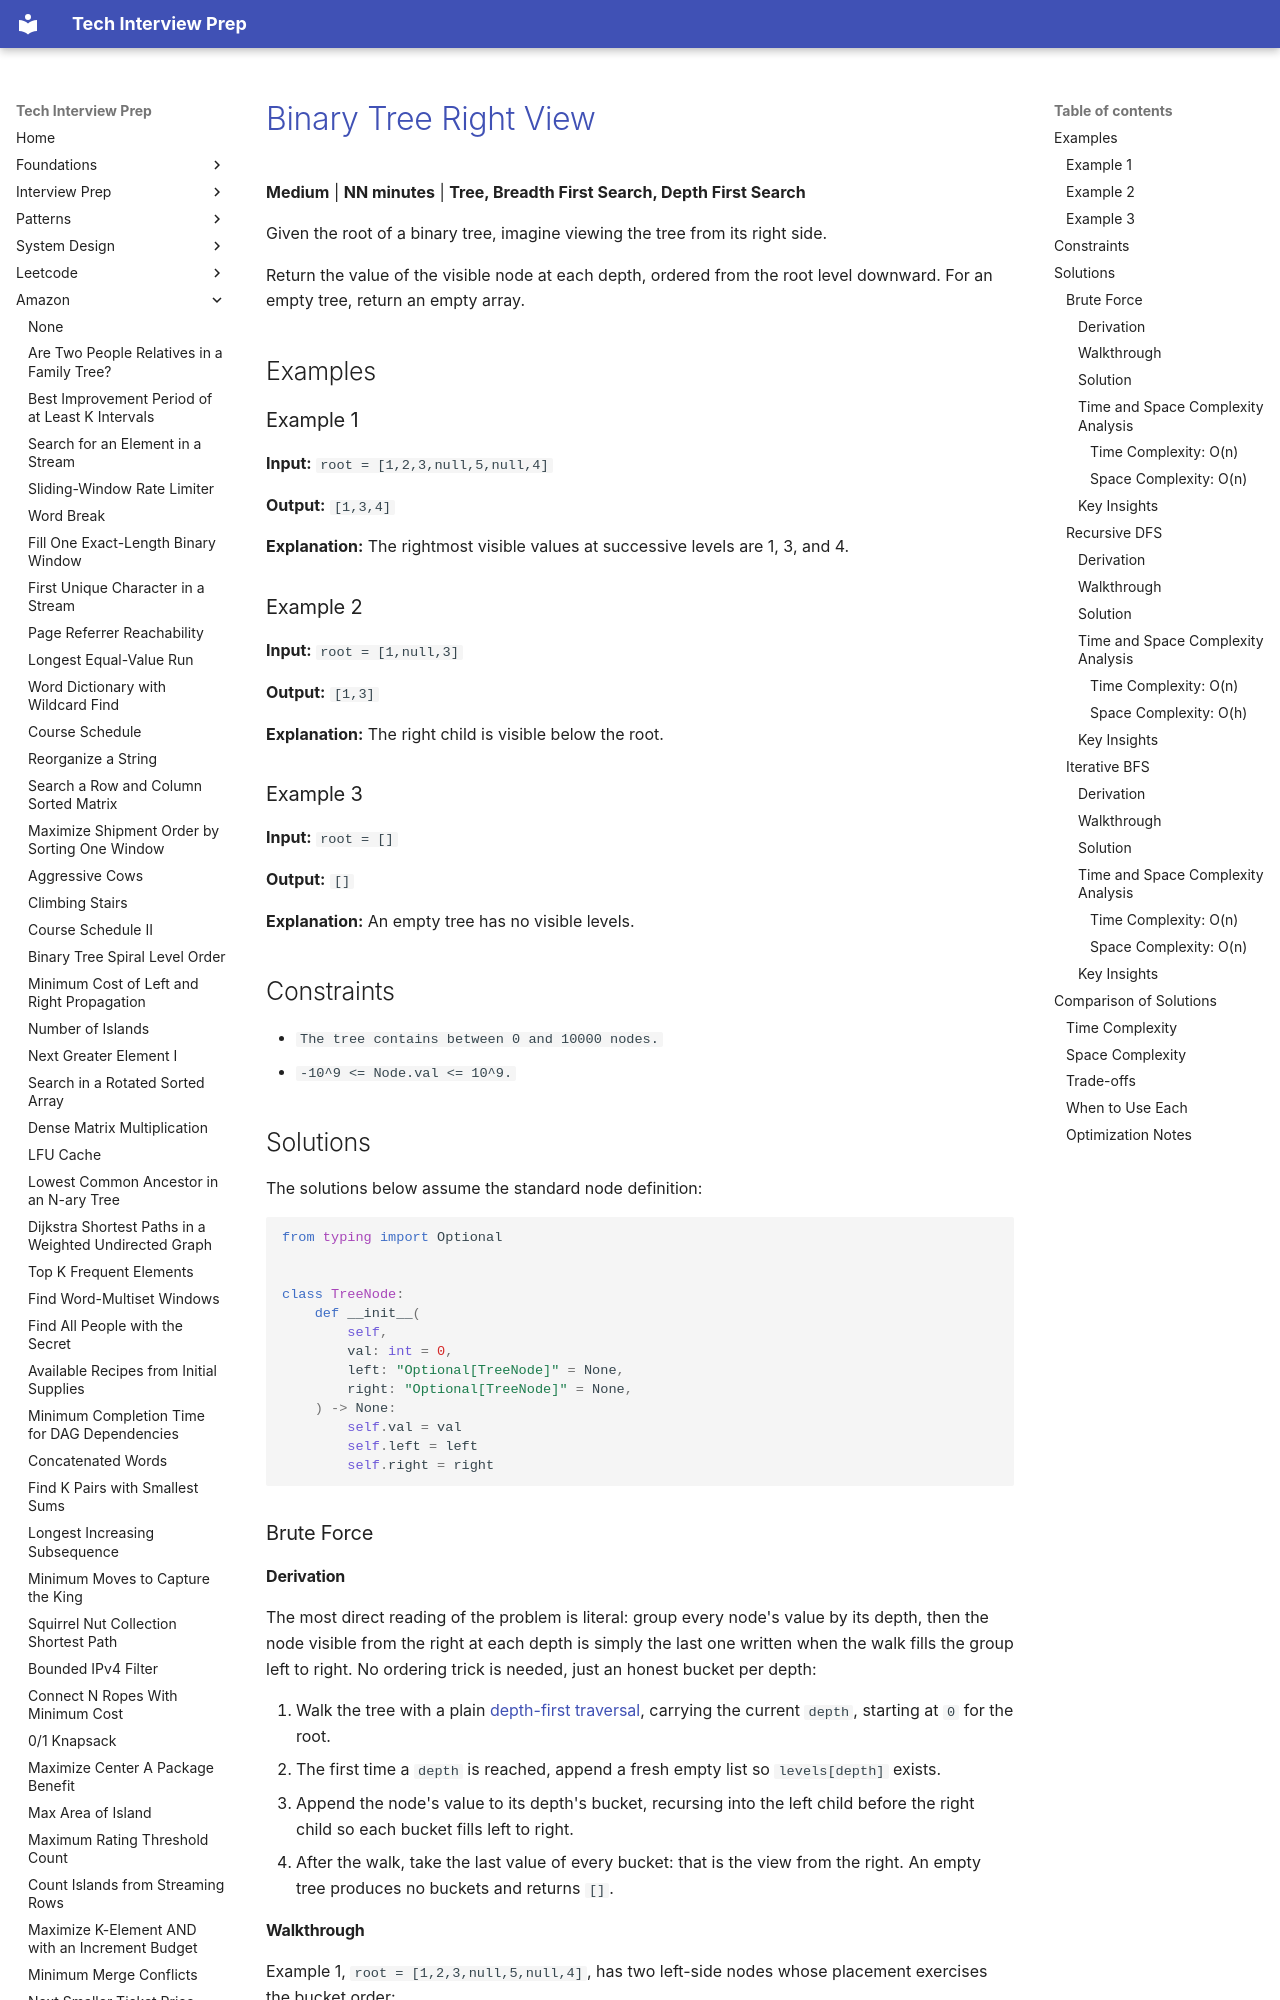

repository: ThoDHa/tech-interview-prep · page: amazon/amazon-binary-tree-right-view/index.html · generator: mkdocs

# [Binary Tree Right View](https://www.fastprep.io/problems/amazon-binary-tree-right-view)

**Medium** | **NN minutes** | **Tree, Breadth First Search, Depth First Search**

Given the root of a binary tree, imagine viewing the tree from its right side.

Return the value of the visible node at each depth, ordered from the root level downward. For an empty tree, return an empty array.

## Examples

### Example 1

**Input:** `root = [1,2,3,null,5,null,4]`

**Output:** `[1,3,4]`

**Explanation:** The rightmost visible values at successive levels are 1, 3, and 4.

### Example 2

**Input:** `root = [1,null,3]`

**Output:** `[1,3]`

**Explanation:** The right child is visible below the root.

### Example 3

**Input:** `root = []`

**Output:** `[]`

**Explanation:** An empty tree has no visible levels.

## Constraints

- `The tree contains between 0 and 10000 nodes.`
- `-10^9 <= Node.val <= 10^9.`

## Solutions

The solutions below assume the standard node definition:

```python
from typing import Optional


class TreeNode:
    def __init__(
        self,
        val: int = 0,
        left: "Optional[TreeNode]" = None,
        right: "Optional[TreeNode]" = None,
    ) -> None:
        self.val = val
        self.left = left
        self.right = right
```

### Brute Force
